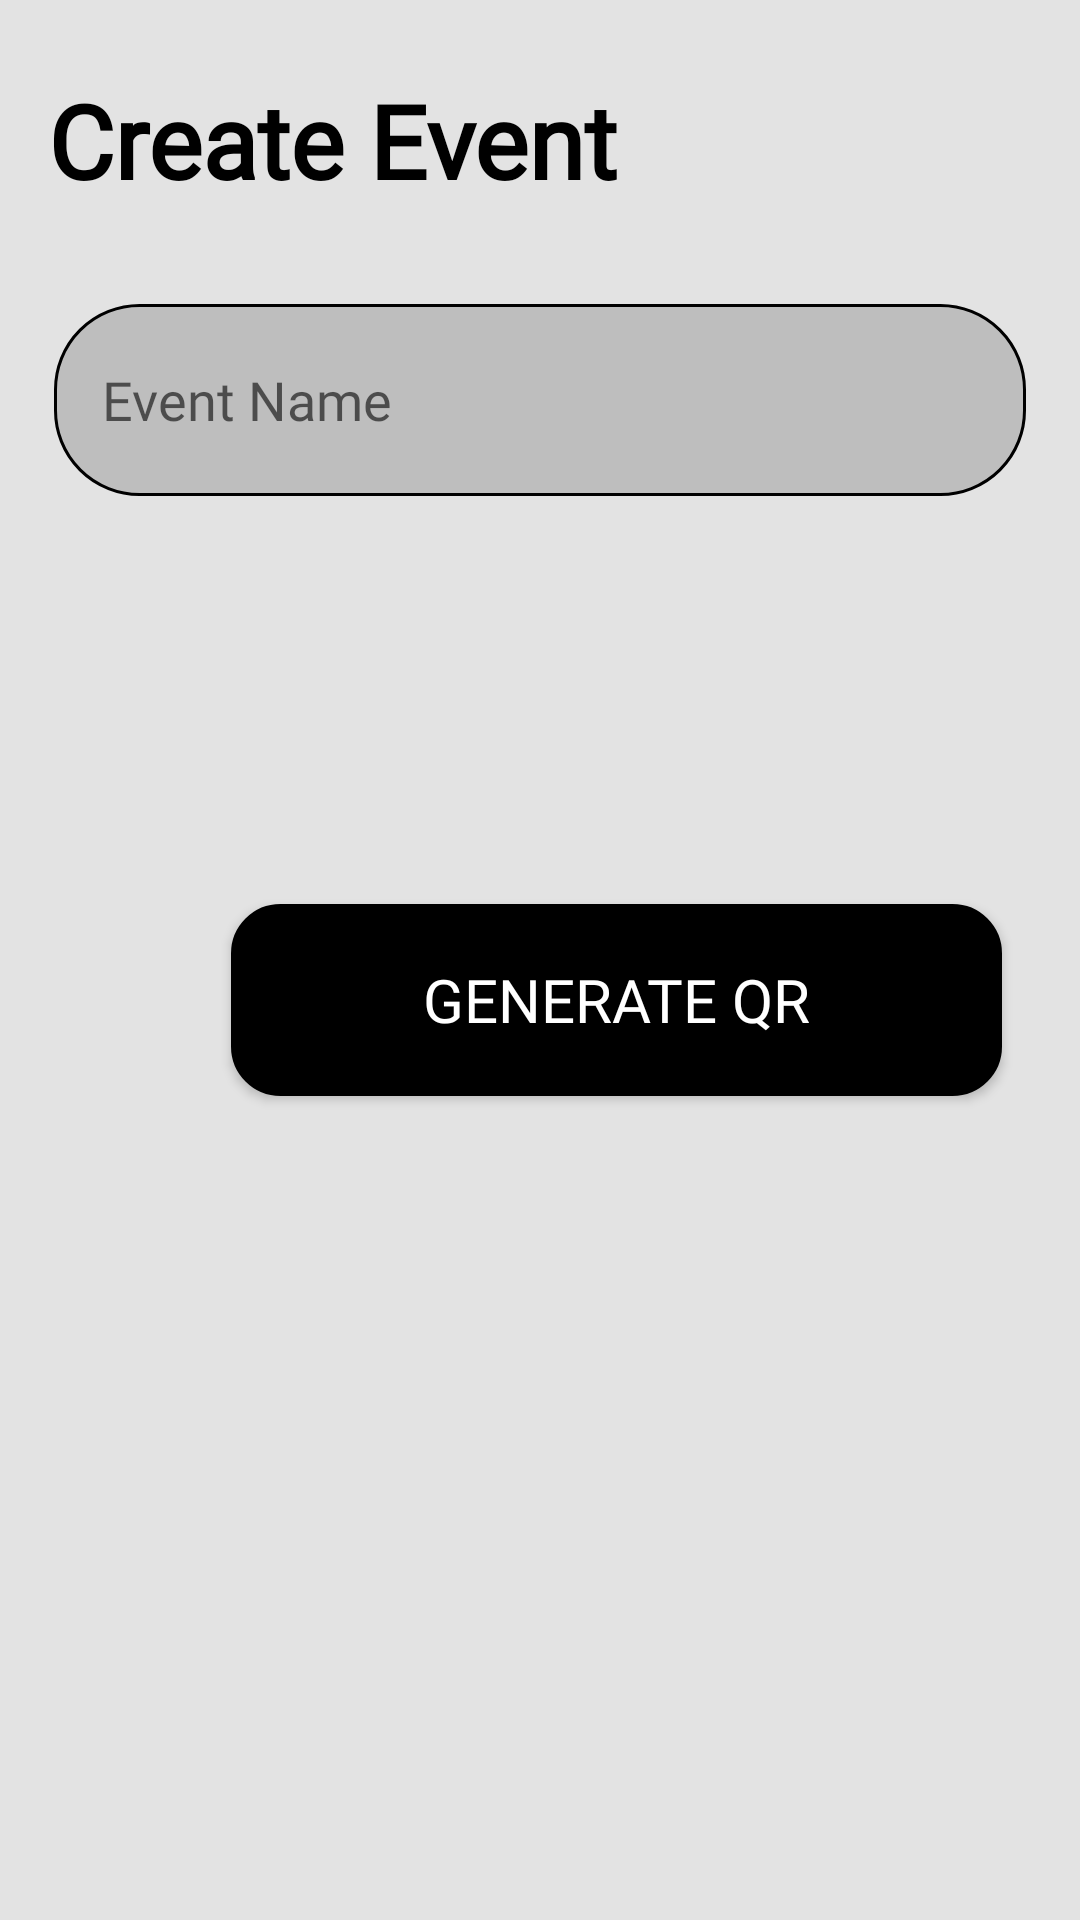

Reconstruct the res/layout file that produces this screen, plus the resources it refers to.
<!-- AndroidManifest.xml: application theme Theme.AttendZ -->
<!-- res/layout/fragment_create_event.xml -->
<?xml version="1.0" encoding="utf-8"?>
<androidx.constraintlayout.widget.ConstraintLayout xmlns:android="http://schemas.android.com/apk/res/android"
    android:layout_width="match_parent"
    android:layout_height="match_parent"
    xmlns:app="http://schemas.android.com/apk/res-auto"
    xmlns:tools="http://schemas.android.com/tools"
    android:background="@color/primary_background_theme"
    >

    

    <TextView
        android:id="@+id/textView3"
        android:layout_width="wrap_content"
        android:layout_height="wrap_content"
        android:layout_marginStart="16dp"
        android:layout_marginTop="24dp"
        android:text="@string/create_event"
        android:fontFamily="@font/font_bold"
        android:textColor="@color/black"
        android:textSize="34sp"
        android:textStyle="bold"
        app:layout_constraintStart_toStartOf="parent"
        app:layout_constraintTop_toTopOf="parent" />

    <EditText
        android:id="@+id/eventNameInput"
        android:layout_width="324dp"
        android:layout_height="64dp"
        android:layout_marginStart="24dp"
        android:layout_marginTop="32dp"
        android:layout_marginEnd="24dp"
        android:background="@drawable/input_border"
        android:ems="10"
        android:inputType="text"
        android:padding="16dp"
        android:hint="@string/event_name"
        android:fontFamily="@font/font_regular"
        app:layout_constraintEnd_toEndOf="parent"
        app:layout_constraintStart_toStartOf="parent"
        app:layout_constraintTop_toBottomOf="@+id/textView3" />

    <ImageView
        android:id="@+id/imageView2"
        android:layout_width="148dp"
        android:layout_height="139dp"
        app:layout_constraintBottom_toTopOf="@+id/createEventButton"

        app:layout_constraintEnd_toEndOf="parent"
        app:layout_constraintStart_toStartOf="parent"
        app:srcCompat="@drawable/ic_qrcode" />

    <Button
        android:id="@+id/createEventButton"
        android:layout_width="257dp"
        android:layout_height="64dp"
        android:layout_marginStart="77dp"
        android:layout_marginTop="136dp"
        android:layout_marginEnd="77dp"
        android:background="@drawable/rounded_shape_black"
        android:fontFamily="@font/font_bold"
        android:text="@string/generate_qr"
        android:textSize="20dp"
        android:textColor="@color/white"
        app:layout_constraintEnd_toEndOf="parent"
        app:layout_constraintHorizontal_bias="0.0"
        app:layout_constraintStart_toStartOf="parent"
        app:layout_constraintTop_toBottomOf="@+id/eventNameInput" />

</androidx.constraintlayout.widget.ConstraintLayout>
<!-- resources referenced by this layout -->
<resources>
  <color name="black">#FF000000</color>
  <color name="primary_background_theme">#e3e3e3</color>
  <color name="white">#FFFFFFFF</color>
  <!-- drawable input_border (drawable) -->
  <?xml version="1.0" encoding="utf-8"?>
  <shape xmlns:android="http://schemas.android.com/apk/res/android">
      <solid android:color="@color/input"></solid>
      <stroke
          android:width="1dp"
          android:color="@color/black" >
      </stroke>
      <corners  android:radius="28dp"/>
  </shape>
  <!-- drawable rounded_shape_black (drawable) -->
  <?xml version="1.0" encoding="utf-8"?>
  <shape xmlns:android="http://schemas.android.com/apk/res/android">
      <solid android:color="@android:color/background_dark"></solid>
      <stroke
          android:width="3dp"
          android:color="@color/black" >
      </stroke>
      <corners  android:radius="15dp"/>
  </shape>
  <string name="create_event" translatable="false">Create Event</string>
  <string name="event_name" translatable="false">Event Name</string>
  <string name="generate_qr" translatable="false">Generate QR</string>
  <style name="Theme.AttendZ" parent="Theme.AppCompat.DayNight.NoActionBar">
  
          
          <item name="colorPrimary">@color/purple_500</item>
          <item name="colorPrimaryVariant">#E9E7E7</item>
          <item name="colorOnPrimary">@color/black</item>
  
          
          <item name="colorSecondary">@color/teal_200</item>
          <item name="colorSecondaryVariant">@color/teal_700</item>
          <item name="colorOnSecondary">@color/black</item>
  
          
          <item name="android:statusBarColor">?attr/colorPrimaryVariant</item>
  
          
      </style>
  <color name="input">#bebebe</color>
  <color name="purple_500">#FF6200EE</color>
  <color name="teal_200">#FF03DAC5</color>
  <color name="teal_700">#FF018786</color>
</resources>
